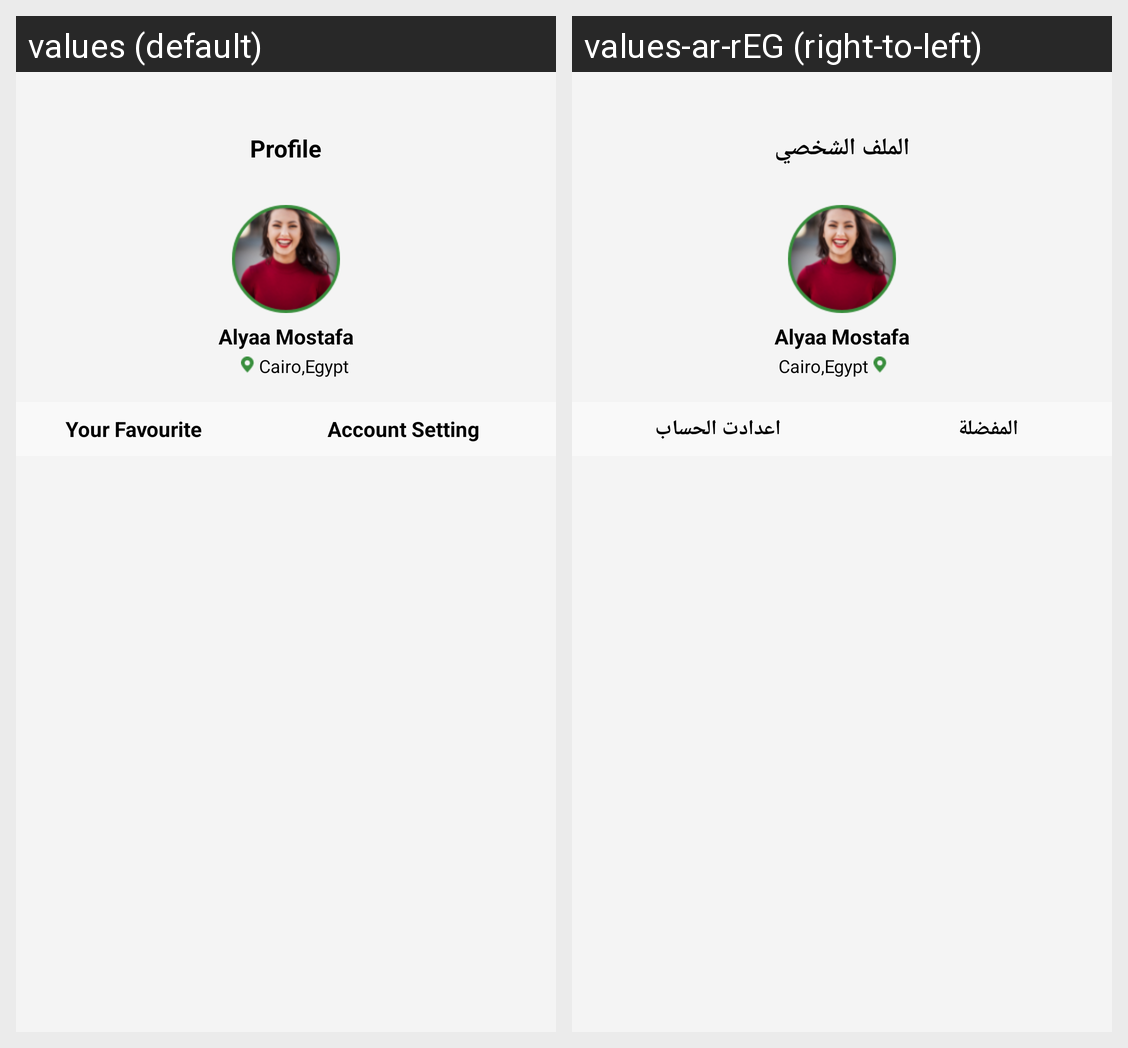

The same Android screen rendered under two of its app's locales, left to right. List the strings drawn on it with the default value and each locale's translation.
Android screen res/layout/fragment_profile.xml rendered under 2 locales, left to right: values (default), values-ar-rEG (right-to-left). Device: Nexus 5 (rendered at 1080×1920; each locale shown at half size, 540×960, under a caption strip naming it); theme Theme.MyApplication_k.
Strings drawn on this screen, with the default value and each locale's value (text and hints the layout hard-codes, and strings that could not be matched under every locale, appear in the picture but are not listed):

profile
  values: Profile
  values-ar-rEG: الملف الشخصي

your_favourite
  values: Your Favourite
  values-ar-rEG: المفضلة

account_setting
  values: Account Setting
  values-ar-rEG: اعدادت الحساب
